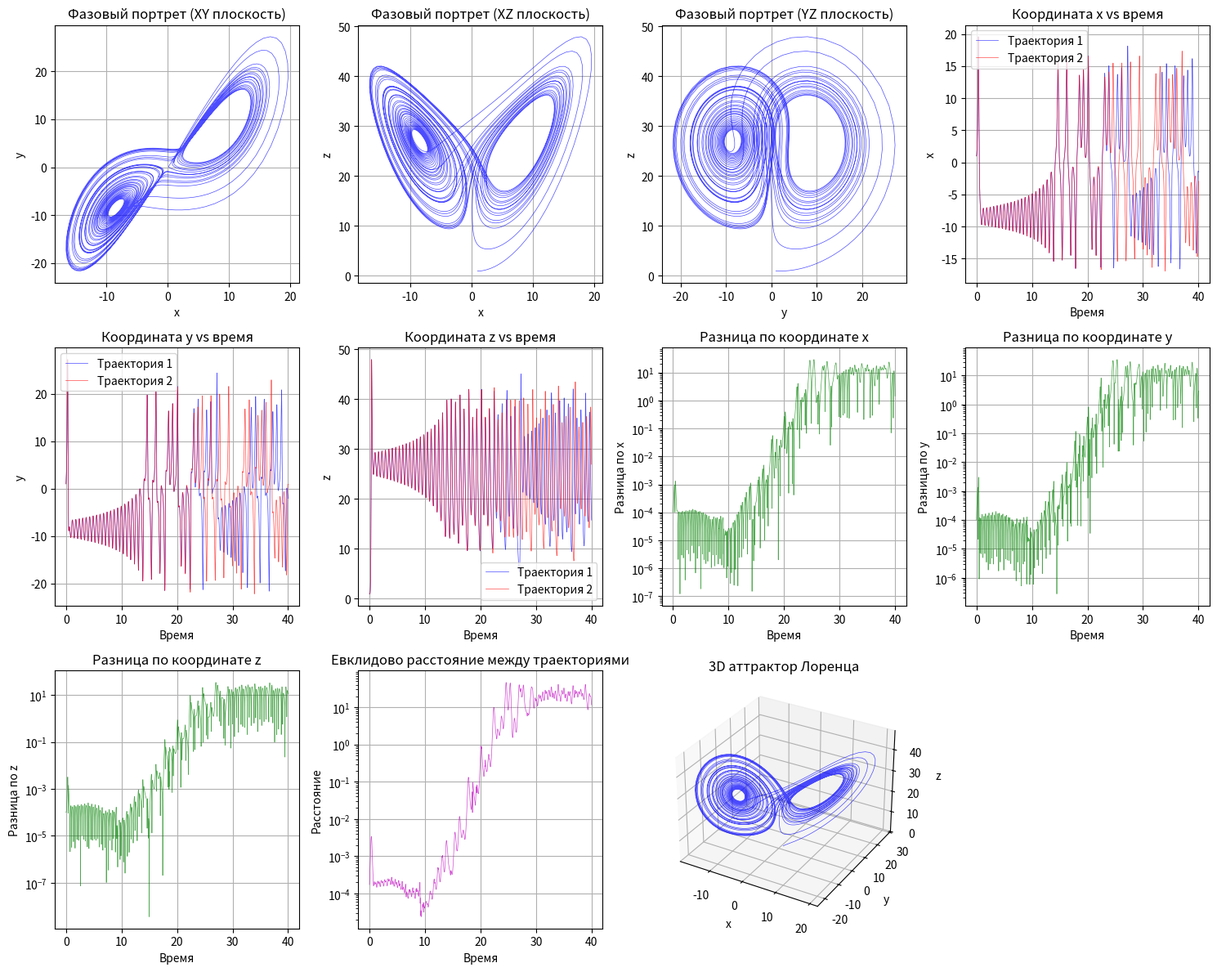

Write the Python code that produced this figure.
import numpy as np
import matplotlib.pyplot as plt
from scipy.integrate import solve_ivp

# Параметры системы Лоренца
sigma = 10.0  # параметр σ
rho = 28.0  # параметр ρ
beta = 8.0 / 3.0  # параметр β

# Начальные условия для первой траектории
x0 = 1.0  # начальное значение x
y0 = 1.0  # начальное значение y
z0 = 1.0  # начальное значение z

# Начальные условия для второй траектории (немного отличаются)
x0_perturbed = 1.0001  # начальное значение x с небольшим возмущением
y0_perturbed = 1.0001  # начальное значение y с небольшим возмущением
z0_perturbed = 1.0001  # начальное значение z с небольшим возмущением

# Параметры интегрирования
t_start = 0.0  # начальное время
t_end = 40.0  # конечное время
dt = 0.01  # шаг времени
N = int((t_end - t_start) / dt) + 1  # количество точек
t_eval = np.linspace(t_start, t_end, N)  # массив времени для вычислений


# Функция, определяющая систему уравнений Лоренца
def lorenz_system(t, state, sigma, rho, beta):
    # Распаковываем переменные состояния
    x, y, z = state

    # Вычисляем производные по времени
    dx_dt = sigma * (y - x)  # уравнение для x: dx/dt = σ(y - x)
    dy_dt = x * (rho - z) - y  # уравнение для y: dy/dt = x(ρ - z) - y
    dz_dt = x * y - beta * z  # уравнение для z: dz/dt = xy - βz

    # Возвращаем производные в виде массива
    return [dx_dt, dy_dt, dz_dt]


# Решаем систему для первой траектории
solution1 = solve_ivp(lorenz_system,
                      [t_start, t_end],
                      [x0, y0, z0],
                      args=(sigma, rho, beta),
                      t_eval=t_eval,
                      method='RK45')

# Решаем систему для второй траектории (с возмущенными начальными условиями)
solution2 = solve_ivp(lorenz_system,
                      [t_start, t_end],
                      [x0_perturbed, y0_perturbed, z0_perturbed],
                      args=(sigma, rho, beta),
                      t_eval=t_eval,
                      method='RK45')

# Извлекаем решения для первой траектории
x1 = solution1.y[0]  # координата x первой траектории
y1 = solution1.y[1]  # координата y первой траектории
z1 = solution1.y[2]  # координата z первой траектории

# Извлекаем решения для второй траектории
x2 = solution2.y[0]  # координата x второй траектории
y2 = solution2.y[1]  # координата y второй траектории
z2 = solution2.y[2]  # координата z второй траектории

# Вычисляем разницу между траекториями
diff_x = np.abs(x1 - x2)  # разница по координате x
diff_y = np.abs(y1 - y2)  # разница по координате y
diff_z = np.abs(z1 - z2)  # разница по координате z

# Вычисляем евклидово расстояние между траекториями
distance = np.sqrt(diff_x ** 2 + diff_y ** 2 + diff_z ** 2)

# Создаем графики
plt.figure(figsize=(15, 12))

# График 1: 2D-фазовый портрет в плоскости XY
plt.subplot(3, 4, 1)
plt.plot(x1, y1, 'b-', linewidth=0.5, alpha=0.7)
plt.xlabel('x')
plt.ylabel('y')
plt.title('Фазовый портрет (XY плоскость)')
plt.grid(True)

# График 2: 2D-фазовый портрет в плоскости XZ
plt.subplot(3, 4, 2)
plt.plot(x1, z1, 'b-', linewidth=0.5, alpha=0.7)
plt.xlabel('x')
plt.ylabel('z')
plt.title('Фазовый портрет (XZ плоскость)')
plt.grid(True)

# График 3: 2D-фазовый портрет в плоскости YZ
plt.subplot(3, 4, 3)
plt.plot(y1, z1, 'b-', linewidth=0.5, alpha=0.7)
plt.xlabel('y')
plt.ylabel('z')
plt.title('Фазовый портрет (YZ плоскость)')
plt.grid(True)

# График 4: Координата x как функция времени
plt.subplot(3, 4, 4)
plt.plot(t_eval, x1, 'b-', linewidth=0.5, alpha=0.7, label='Траектория 1')
plt.plot(t_eval, x2, 'r-', linewidth=0.5, alpha=0.7, label='Траектория 2')
plt.xlabel('Время')
plt.ylabel('x')
plt.title('Координата x vs время')
plt.legend()
plt.grid(True)

# График 5: Координата y как функция времени
plt.subplot(3, 4, 5)
plt.plot(t_eval, y1, 'b-', linewidth=0.5, alpha=0.7, label='Траектория 1')
plt.plot(t_eval, y2, 'r-', linewidth=0.5, alpha=0.7, label='Траектория 2')
plt.xlabel('Время')
plt.ylabel('y')
plt.title('Координата y vs время')
plt.legend()
plt.grid(True)

# График 6: Координата z как функция времени
plt.subplot(3, 4, 6)
plt.plot(t_eval, z1, 'b-', linewidth=0.5, alpha=0.7, label='Траектория 1')
plt.plot(t_eval, z2, 'r-', linewidth=0.5, alpha=0.7, label='Траектория 2')
plt.xlabel('Время')
plt.ylabel('z')
plt.title('Координата z vs время')
plt.legend()
plt.grid(True)

# График 7: Разница по координате x между траекториями
plt.subplot(3, 4, 7)
plt.plot(t_eval, diff_x, 'g-', linewidth=0.5, alpha=0.7)
plt.xlabel('Время')
plt.ylabel('Разница по x')
plt.title('Разница по координате x')
plt.grid(True)
plt.yscale('log')  # логарифмическая шкала по y

# График 8: Разница по координате y между траекториями
plt.subplot(3, 4, 8)
plt.plot(t_eval, diff_y, 'g-', linewidth=0.5, alpha=0.7)
plt.xlabel('Время')
plt.ylabel('Разница по y')
plt.title('Разница по координате y')
plt.grid(True)
plt.yscale('log')  # логарифмическая шкала по y

# График 9: Разница по координате z между траекториями
plt.subplot(3, 4, 9)
plt.plot(t_eval, diff_z, 'g-', linewidth=0.5, alpha=0.7)
plt.xlabel('Время')
plt.ylabel('Разница по z')
plt.title('Разница по координате z')
plt.grid(True)
plt.yscale('log')  # логарифмическая шкала по y

# График 10: Евклидово расстояние между траекториями
plt.subplot(3, 4, 10)
plt.plot(t_eval, distance, 'm-', linewidth=0.5, alpha=0.7)
plt.xlabel('Время')
plt.ylabel('Расстояние')
plt.title('Евклидово расстояние между траекториями')
plt.grid(True)
plt.yscale('log')  # логарифмическая шкала по y

# График 11: 3D-фазовый портрет (аттрактор Лоренца)
from mpl_toolkits.mplot3d import Axes3D

ax = plt.subplot(3, 4, 11, projection='3d')
ax.plot(x1, y1, z1, 'b-', linewidth=0.5, alpha=0.7)
ax.set_xlabel('x')
ax.set_ylabel('y')
ax.set_zlabel('z')
ax.set_title('3D аттрактор Лоренца')

plt.tight_layout()
plt.show()

# Выводим информацию о чувствительности к начальным условиям
print(f"Начальное расстояние между траекториями: {distance[0]:.6f}")
print(f"Конечное расстояние между траекториями: {distance[-1]:.6f}")
print(f"Максимальное расстояние между траекториями: {np.max(distance):.6f}")
print(f"Отношение конечного к начальному расстоянию: {distance[-1] / distance[0]:.6f}")
